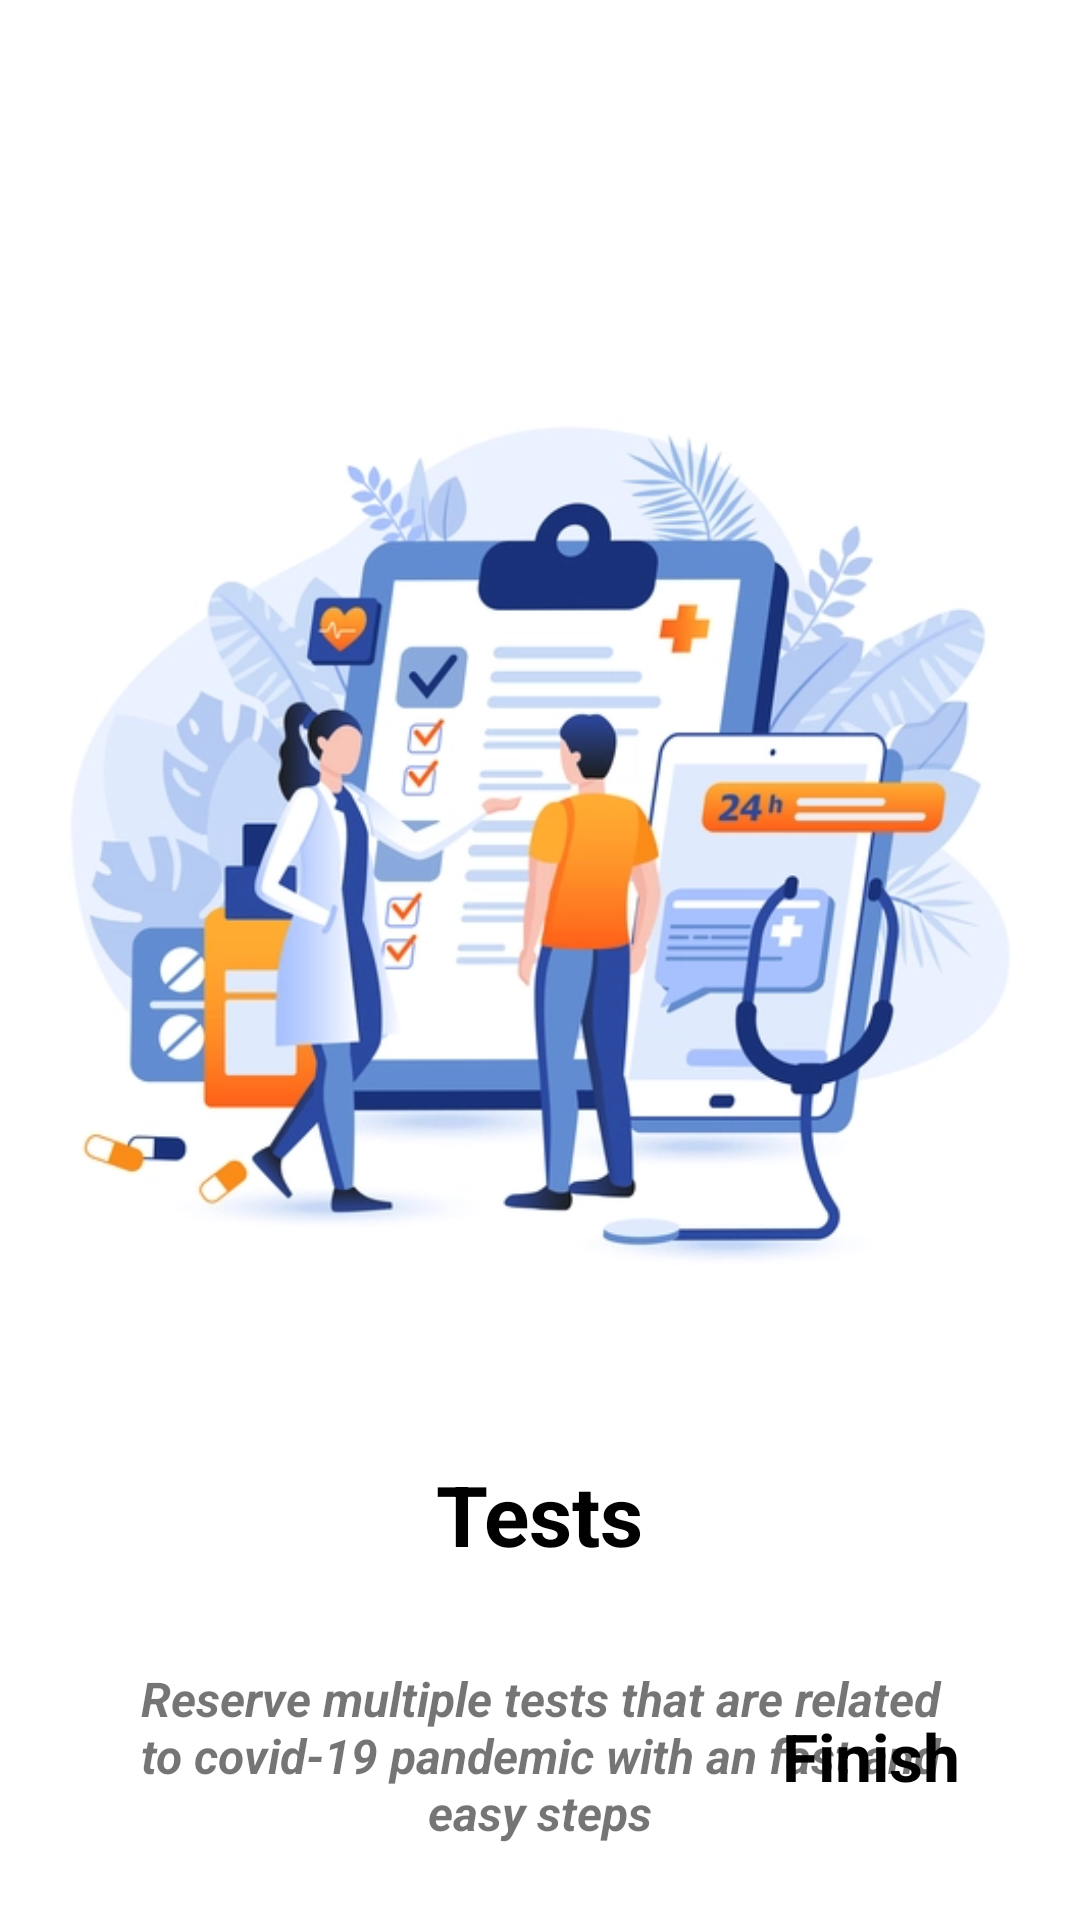

Write the Android layout XML for this screen, with the resource values it uses.
<!-- AndroidManifest.xml: application theme Theme.KOVID19 -->
<!-- res/layout/fragment_fifth.xml -->
<?xml version="1.0" encoding="utf-8"?>
<androidx.constraintlayout.widget.ConstraintLayout xmlns:android="http://schemas.android.com/apk/res/android"
    xmlns:tools="http://schemas.android.com/tools"
    android:layout_width="match_parent"
    android:layout_height="match_parent"
    xmlns:app="http://schemas.android.com/apk/res-auto"
    tools:context=".OnBoarding.Screen.FifthFragment">

    <ImageView
        android:id="@+id/imageView"
        android:layout_width="360dp"
        android:layout_height="340dp"
        android:layout_marginTop="96dp"
        android:src="@drawable/fifth"
        app:layout_constraintEnd_toEndOf="parent"
        app:layout_constraintStart_toStartOf="parent"
        app:layout_constraintTop_toTopOf="parent" />

    <TextView
        android:id="@+id/title"
        android:layout_width="wrap_content"
        android:layout_height="wrap_content"
        android:layout_marginTop="50dp"
        android:text="Tests"
        android:textColor="@color/black"
        android:textSize="28sp"
        android:textStyle="bold"
        app:layout_constraintEnd_toEndOf="parent"
        app:layout_constraintStart_toStartOf="parent"
        app:layout_constraintTop_toBottomOf="@+id/imageView" />

    <TextView
        android:id="@+id/description"
        android:layout_width="0dp"
        android:layout_height="wrap_content"
        android:layout_marginStart="40dp"
        android:layout_marginTop="32dp"
        android:layout_marginEnd="40dp"
        android:gravity="center"
        android:text="Reserve multiple tests that are related to covid-19 pandemic with an fast and easy steps"
        android:textSize="16sp"
        android:textStyle="bold|italic"
        app:layout_constraintEnd_toEndOf="parent"
        app:layout_constraintHorizontal_bias="1.0"
        app:layout_constraintStart_toStartOf="parent"
        app:layout_constraintTop_toBottomOf="@+id/title" />

    <TextView
        android:id="@+id/finish"
        android:layout_width="wrap_content"
        android:layout_height="wrap_content"
        android:layout_marginEnd="40dp"
        android:layout_marginBottom="40dp"
        android:text="Finish"
        android:textColor="@color/black"
        android:textSize="22sp"
        android:textStyle="bold"
        app:layout_constraintBottom_toBottomOf="parent"
        app:layout_constraintEnd_toEndOf="parent" />

</androidx.constraintlayout.widget.ConstraintLayout>
<!-- resources referenced by this layout -->
<resources>
  <color name="black">#FF000000</color>
  <!-- drawable fifth: webp bitmap (drawable-v24, 52706 bytes) -->
  <style name="Theme.KOVID19" parent="Theme.MaterialComponents.DayNight.NoActionBar">
          
          <item name="colorPrimary">@color/purple_500</item>
          <item name="colorPrimaryVariant">#665DED</item>
          <item name="colorOnPrimary">@color/white</item>
          
          <item name="colorSecondary">@color/teal_200</item>
          <item name="colorSecondaryVariant">@color/teal_700</item>
          <item name="colorOnSecondary">@color/black</item>
          
          <item name="android:statusBarColor" tools:targetApi="l">?attr/colorPrimaryVariant</item>
          
      </style>
  <color name="purple_500">#50658e</color>
  <color name="white">#FFFFFFFF</color>
  <color name="teal_200">#FF03DAC5</color>
  <color name="teal_700">#FF018786</color>
</resources>
